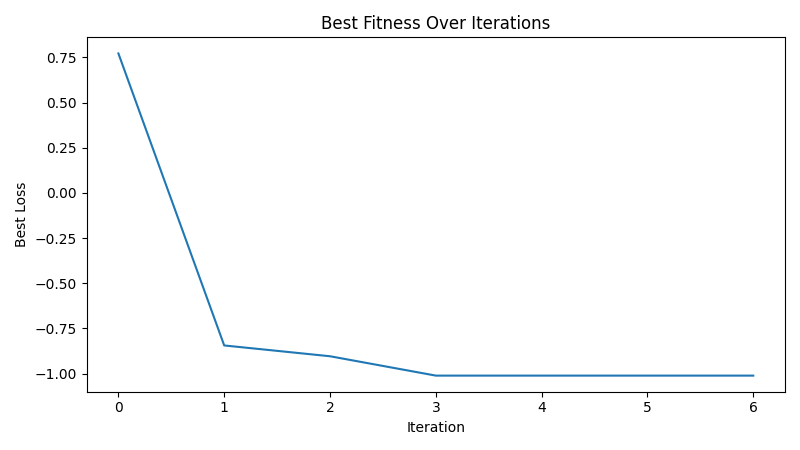

The file beside this chart, header and first rows:
iteration, best_loss
1, 0.7716
2, -0.8447
3, -0.9045
4, -1.012
5, -1.012
6, -1.012
7, -1.012
